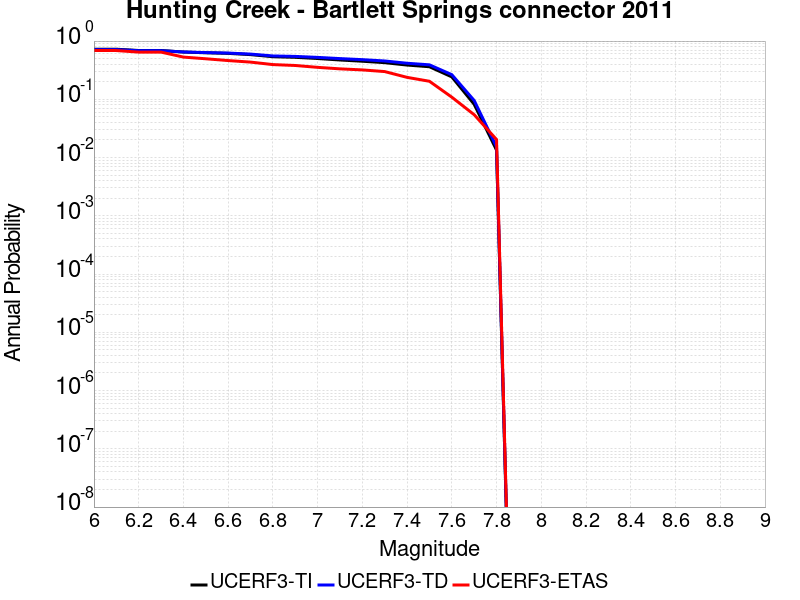

The data file committed next to this chart (first rows):
Magnitude, UCERF3-TI Prob, UCERF3-TD Prob, UCERF3-ETAS Prob
6.0, 0.7244, 0.7142, 0.6871
6.1, 0.7244, 0.7142, 0.6871
6.2, 0.6887, 0.684, 0.6463
6.3, 0.6887, 0.684, 0.6463
6.4, 0.6478, 0.6498, 0.5306
6.5, 0.6293, 0.6346, 0.4966
6.6, 0.6145, 0.6225, 0.4626
6.7, 0.5851, 0.5978, 0.4354
6.8, 0.5386, 0.5554, 0.3946
6.9, 0.5259, 0.5455, 0.381
7.0, 0.5017, 0.5246, 0.3537
7.1, 0.4731, 0.5001, 0.3333
7.2, 0.4506, 0.4797, 0.3197
7.3, 0.4257, 0.4552, 0.2993
7.4, 0.3874, 0.4161, 0.2381
7.5, 0.3624, 0.3908, 0.2041
7.6, 0.2427, 0.265, 0.1088
7.7, 0.08217, 0.09549, 0.05442
7.8, 0.01344, 0.01527, 0.02041
